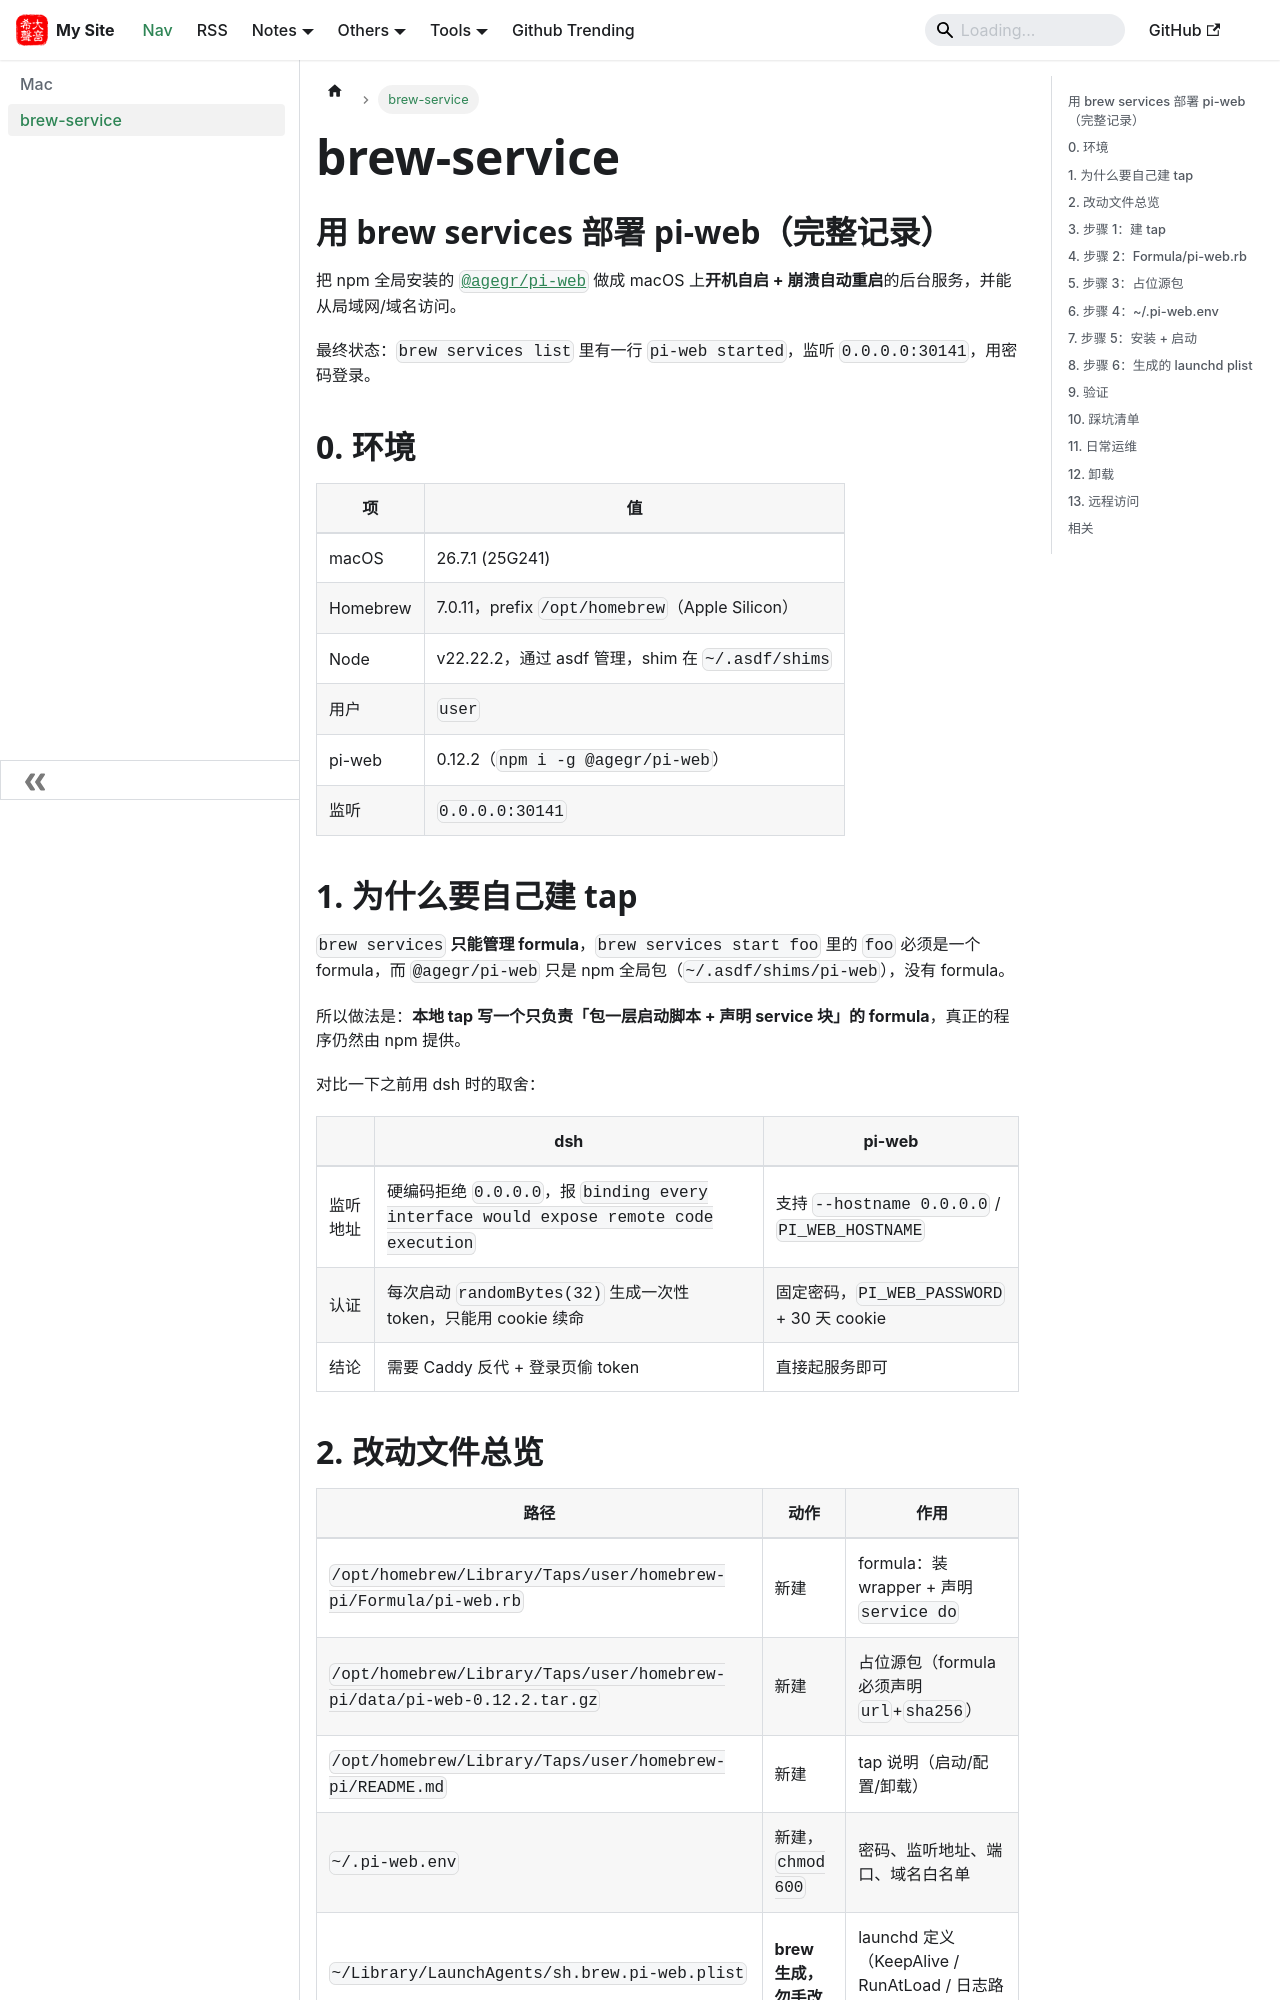

repository: hjkl01/hjkl01.github.io · page: notes/mac/brew-services.html · generator: docusaurus

---
sidebar_position: 2
---

# brew-service

## 用 brew services 部署 pi-web（完整记录）

把 npm 全局安装的 [`@agegr/pi-web`](https://github.com/agegr/pi-web) 做成 macOS 上**开机自启 + 崩溃自动重启**的后台服务，并能从局域网/域名访问。

最终状态：`brew services list` 里有一行 `pi-web started`，监听 `0.0.0.0:30141`，用密码登录。

## 0. 环境

| 项 | 值 |
|---|---|
| macOS | 26.7.1 (25G241) |
| Homebrew | 7.0.11，prefix `/opt/homebrew`（Apple Silicon） |
| Node | v22.22.2，通过 asdf 管理，shim 在 `~/.asdf/shims` |
| 用户 | `user` |
| pi-web | 0.12.2（`npm i -g @agegr/pi-web`） |
| 监听 | `0.0.0.0:30141` |

## 1. 为什么要自己建 tap

`brew services` **只能管理 formula**，`brew services start foo` 里的 `foo` 必须是一个 formula，而 `@agegr/pi-web` 只是 npm 全局包（`~/.asdf/shims/pi-web`），没有 formula。

所以做法是：**本地 tap 写一个只负责「包一层启动脚本 + 声明 service 块」的 formula**，真正的程序仍然由 npm 提供。

对比一下之前用 dsh 时的取舍：

| | dsh | pi-web |
|---|---|---|
| 监听地址 | 硬编码拒绝 `0.0.0.0`，报 `binding every interface would expose remote code execution` | 支持 `--hostname 0.0.0.0` / `PI_WEB_HOSTNAME` |
| 认证 | 每次启动 `randomBytes(32)` 生成一次性 token，只能用 cookie 续命 | 固定密码，`PI_WEB_PASSWORD` + 30 天 cookie |
| 结论 | 需要 Caddy 反代 + 登录页偷 token | 直接起服务即可 |

## 2. 改动文件总览

| 路径 | 动作 | 作用 |
|---|---|---|
| `/opt/homebrew/Library/Taps/user/homebrew-pi/Formula/pi-web.rb` | 新建 | formula：装 wrapper + 声明 `service do` |
| `/opt/homebrew/Library/Taps/user/homebrew-pi/data/pi-web-0.12.2.tar.gz` | 新建 | 占位源包（formula 必须声明 `url`+`sha256`） |
| `/opt/homebrew/Library/Taps/user/homebrew-pi/README.md` | 新建 | tap 说明（启动/配置/卸载） |
| `~/.pi-web.env` | 新建，`chmod 600` | 密码、监听地址、端口、域名白名单 |
| `~/Library/LaunchAgents/sh.brew.pi-web.plist` | **brew 生成，勿手改** | launchd 定义（KeepAlive / RunAtLoad / 日志路径） |
| `/opt/homebrew/var/log/pi-web.log`<br/>`/opt/homebrew/var/log/pi-web.err.log` | 运行时生成 | stdout / stderr |
| `/opt/homebrew/etc/Caddyfile` | **未改动** | dsh 时期的 `/_dsh/*` 路由已回滚，pi-web 不依赖反代 |
| `~/dockers/data/frp/frpc.toml` | **未改动** | 已有 `type = "tcp"` 的 `30141 → 30141` 映射 |
